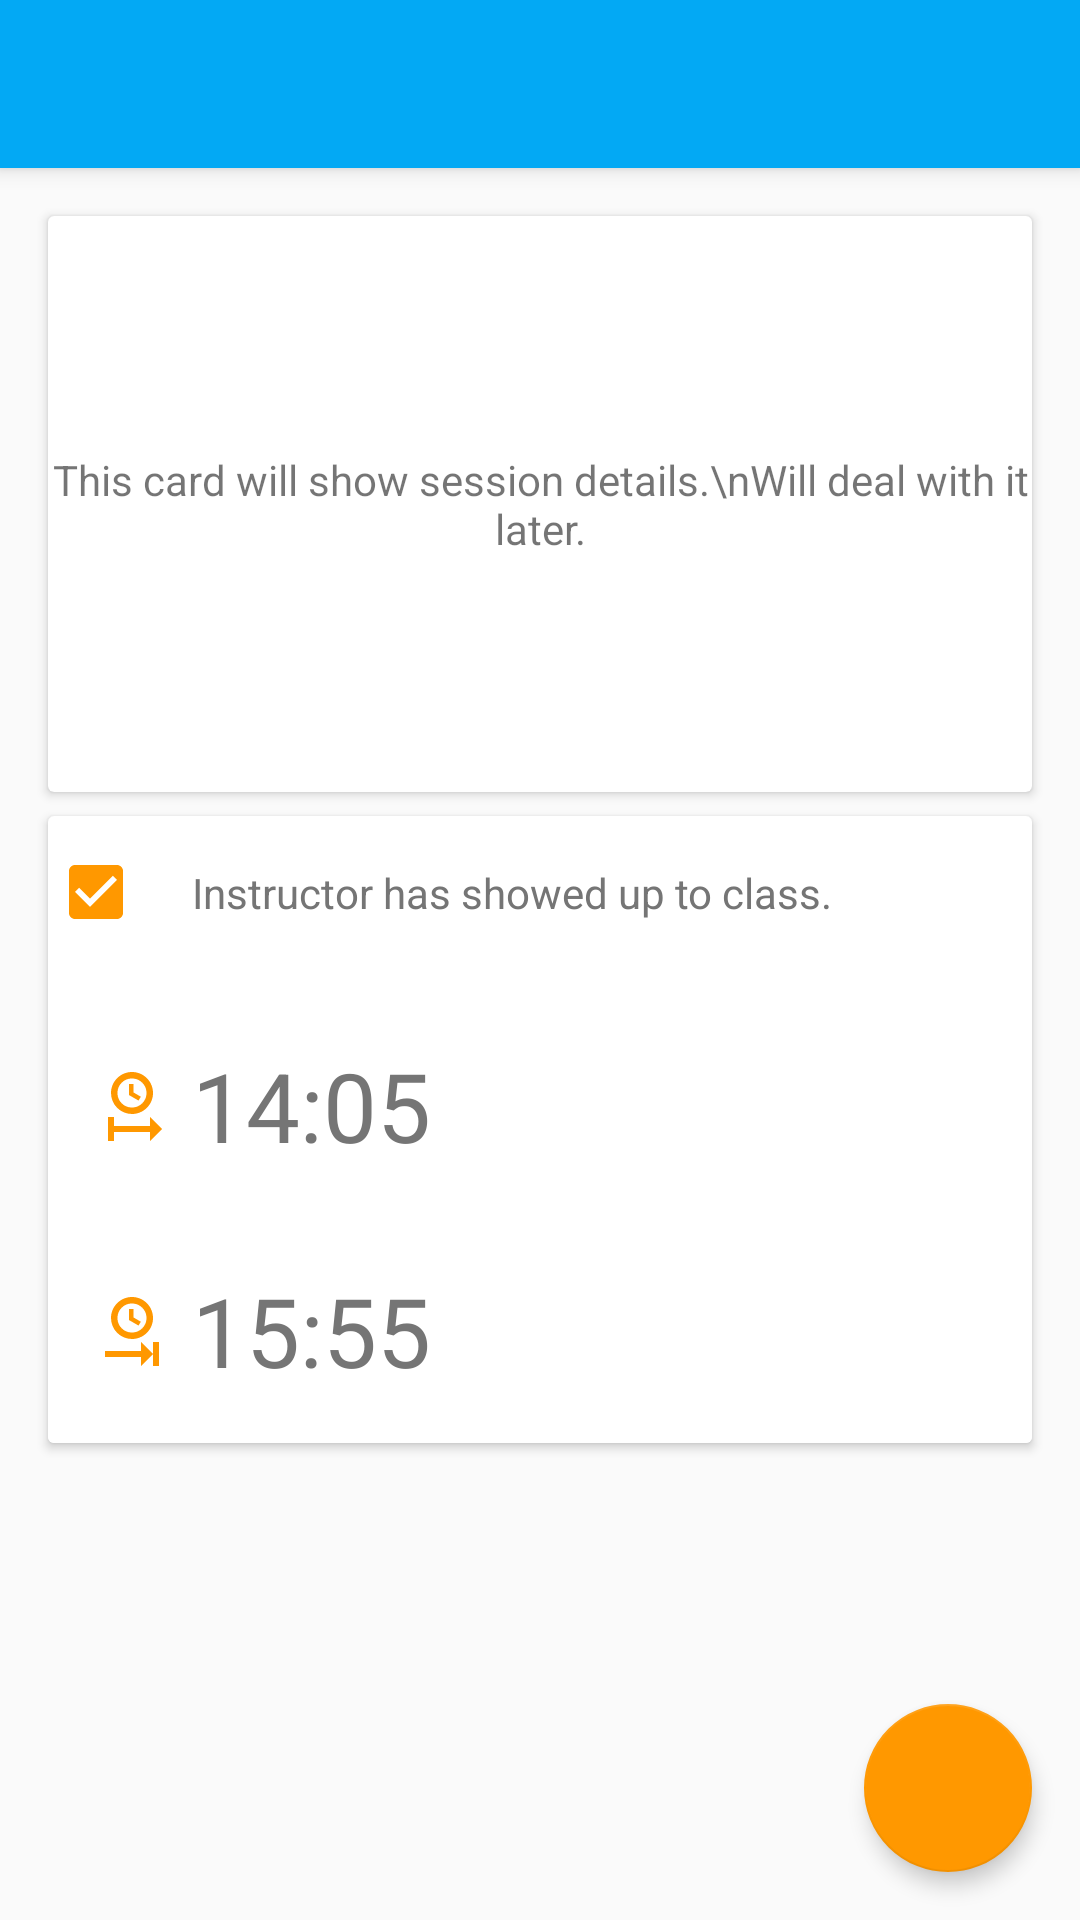

The Android layout XML behind this screen, and the referenced resources:
<!-- AndroidManifest.xml: application theme AppTheme -->
<!-- res/layout/activity_session_detail.xml -->
<?xml version="1.0" encoding="utf-8"?>
<android.support.design.widget.CoordinatorLayout xmlns:android="http://schemas.android.com/apk/res/android"
    xmlns:app="http://schemas.android.com/apk/res-auto"
    xmlns:tools="http://schemas.android.com/tools"
    android:id="@+id/coordinatorLayout"
    android:layout_width="match_parent"
    android:layout_height="match_parent"
    tools:context="tz.ac.udom.udomsrlite.activities.SessionDetailActivity">

    <include layout="@layout/app_bar" />

    <android.support.v4.widget.NestedScrollView
        android:layout_width="match_parent"
        android:layout_height="wrap_content"
        android:layout_marginTop="?attr/actionBarSize">


        <RelativeLayout
            android:layout_width="match_parent"
            android:layout_height="wrap_content">

            <android.support.v7.widget.CardView
                android:id="@+id/cardSessionDetail"
                android:layout_width="match_parent"
                android:layout_height="192dp"
                android:layout_marginBottom="4dp"
                android:layout_marginEnd="16dp"
                android:layout_marginStart="16dp"
                android:layout_marginTop="16dp"

                app:cardBackgroundColor="@color/color_white"
                app:cardCornerRadius="2dp"
                app:cardElevation="2dp">

                <TextView
                    android:layout_width="wrap_content"
                    android:layout_height="wrap_content"
                    android:layout_gravity="center"
                    android:gravity="center"
                    android:text="This card will show session details.\nWill deal with it later." />

            </android.support.v7.widget.CardView>


            <android.support.v7.widget.CardView
                android:id="@+id/cardSessionVerify"
                android:layout_width="match_parent"
                android:layout_height="wrap_content"
                android:layout_below="@+id/cardSessionDetail"
                android:layout_marginBottom="16dp"
                android:layout_marginEnd="16dp"
                android:layout_marginStart="16dp"
                android:layout_marginTop="4dp"

                app:cardBackgroundColor="@color/color_white"
                app:cardCornerRadius="2dp"
                app:cardElevation="2dp">

                <LinearLayout
                    android:layout_width="match_parent"
                    android:layout_height="wrap_content"
                    android:orientation="vertical">

                    <CheckBox
                        android:id="@+id/checkInstructorShowedUp"
                        android:layout_width="match_parent"
                        android:layout_height="wrap_content"
                        android:layout_marginBottom="8dp"
                        android:checked="true"
                        android:padding="16dp"
                        android:text="Instructor has showed up to class."
                        android:textColor="@color/color_secondary_text" />


                    <LinearLayout
                        android:id="@+id/layoutLoginTime"
                        android:layout_width="match_parent"
                        android:layout_height="wrap_content"
                        android:background="@drawable/ripple_accent_color"
                        android:gravity="center_vertical"
                        android:orientation="horizontal"
                        android:padding="16dp">

                        <ImageView
                            android:layout_width="24dp"
                            android:layout_height="24dp"
                            android:layout_marginEnd="8dp"
                            android:src="@drawable/ic_clock_start"
                            android:tint="@color/color_accent" />

                        
                        
                        
                        
                        
                        
                        
                        
                        

                        <TextView
                            android:id="@+id/textStartTime"
                            android:layout_width="wrap_content"
                            android:layout_height="wrap_content"
                            android:text="14:05"
                            android:textColor="@color/color_secondary_text"
                            android:textSize="32sp" />
                    </LinearLayout>

                    <LinearLayout
                        android:id="@+id/layoutLogoutTime"
                        android:layout_width="match_parent"
                        android:layout_height="wrap_content"
                        android:background="@drawable/ripple_accent_color"
                        android:gravity="center_vertical"
                        android:orientation="horizontal"
                        android:padding="16dp">

                        <ImageView
                            android:layout_width="24dp"
                            android:layout_height="24dp"
                            android:layout_marginEnd="8dp"
                            android:src="@drawable/ic_clock_end"
                            android:tint="@color/color_accent" />

                        
                        
                        
                        
                        
                        
                        
                        
                        

                        <TextView
                            android:id="@+id/textEndTime"
                            android:layout_width="wrap_content"
                            android:layout_height="wrap_content"
                            android:text="15:55"
                            android:textColor="@color/color_secondary_text"
                            android:textSize="32sp" />

                    </LinearLayout>
                </LinearLayout>
            </android.support.v7.widget.CardView>
        </RelativeLayout>
    </android.support.v4.widget.NestedScrollView>

    <android.support.design.widget.FloatingActionButton
        android:id="@+id/fab"
        android:layout_width="wrap_content"
        android:layout_height="wrap_content"
        android:layout_gravity="bottom|end"
        android:layout_margin="16dp"
        android:src="@drawable/ic_send"
        android:tint="@android:color/white"

        app:backgroundTint="@color/color_accent"
        app:elevation="4dp"
        app:fabSize="normal"
        app:pressedTranslationZ="8dp"
        app:rippleColor="@android:color/white" />

</android.support.design.widget.CoordinatorLayout>
<!-- res/layout/app_bar.xml (included above) -->
<?xml version="1.0" encoding="utf-8"?>
<android.support.v7.widget.Toolbar xmlns:android="http://schemas.android.com/apk/res/android"
    xmlns:app="http://schemas.android.com/apk/res-auto"
    android:id="@+id/mToolbar"
    android:layout_width="match_parent"
    android:layout_height="?attr/actionBarSize"
    android:background="?attr/colorPrimary"
    android:elevation="4dp"

    app:popupTheme="@style/ThemeOverlay.AppCompat.Light"
    app:theme="@style/ThemeOverlay.AppCompat.Dark.ActionBar"/>
<!-- resources referenced by this layout -->
<resources>
  <color name="color_accent">#FF9800</color>
  <color name="color_secondary_text">#757575</color>
  <color name="color_white">#FFFFFF</color>
  <!-- drawable ic_clock_end (drawable) -->
  <vector xmlns:android="http://schemas.android.com/apk/res/android"
          android:width="24dp"
          android:height="24dp"
          android:viewportWidth="24.0"
          android:viewportHeight="24.0">
      <path
          android:fillColor="#757575"
          android:pathData="M12,1C8.14,1 5,4.14 5,8A7,7 0,0 0,12 15C15.86,15 19,11.87 19,8C19,4.14 15.86,1 12,1M12,3.15C14.67,3.15 16.85,5.32 16.85,8C16.85,10.68 14.67,12.85 12,12.85A4.85,4.85 0,0 1,7.15 8A4.85,4.85 0,0 1,12 3.15M11,5V8.69L14.19,10.53L14.94,9.23L12.5,7.82V5M15,16V19H3V21H15V24L19,20M19,20V24H21V16H19"/>
  </vector>
  <!-- drawable ic_clock_start (drawable) -->
  <vector xmlns:android="http://schemas.android.com/apk/res/android"
          android:width="24dp"
          android:height="24dp"
          android:viewportWidth="24.0"
          android:viewportHeight="24.0">
      <path
          android:fillColor="#757575"
          android:pathData="M12,1C8.14,1 5,4.14 5,8A7,7 0,0 0,12 15C15.86,15 19,11.87 19,8C19,4.14 15.86,1 12,1M12,3.15C14.67,3.15 16.85,5.32 16.85,8C16.85,10.68 14.67,12.85 12,12.85A4.85,4.85 0,0 1,7.15 8A4.85,4.85 0,0 1,12 3.15M11,5V8.69L14.19,10.53L14.94,9.23L12.5,7.82V5M4,16V24H6V21H18V24L22,20L18,16V19H6V16"/>
  </vector>
  <!-- drawable ripple_accent_color (drawable) -->
  <?xml version="1.0" encoding="utf-8"?>
  <selector xmlns:android="http://schemas.android.com/apk/res/android">
  
      <item android:drawable="?attr/colorAccent" android:state_pressed="true" />
  
      <item android:drawable="@android:color/white" />
  
  </selector>
  <style name="AppTheme" parent="Theme.AppCompat.Light.NoActionBar">
          
          <item name="colorPrimary">@color/color_primary</item>
          <item name="colorPrimaryDark">@color/color_primary_dark</item>
          <item name="colorAccent">@color/color_accent</item>
      </style>
  <color name="color_primary">#03A9F4</color>
  <color name="color_primary_dark">#0288D1</color>
</resources>
